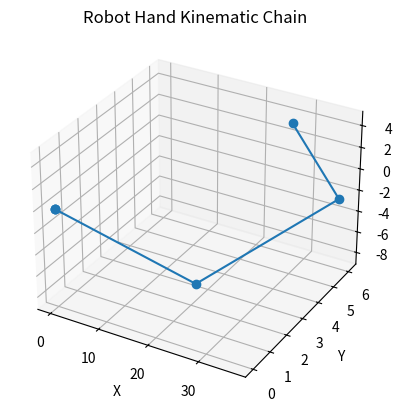

Python code for this plot:
import numpy as np
import math
import random

def deg2rad(deg):
    return deg * math.pi / 180

def rad2deg(rad):
    return rad * 180 / math.pi


def robot_graph(q, static_config):
    import matplotlib.pyplot as plt

    q1 = q[0]
    q2 = q[1]
    q3 = q[2]
    q4 = q[3]
    L1 = static_config["L1"]
    L2 = static_config["L2"]
    L3 = static_config["L3"]
    firstElbowOffset = static_config["firstElbowOffset"]

    def rotz(theta):
        return np.array([
            [np.cos(theta), -np.sin(theta), 0, 0],
            [np.sin(theta),  np.cos(theta), 0, 0],
            [0,              0,             1, 0],
            [0,              0,             0, 1]
        ])

    def roty(theta):
        return np.array([
            [ np.cos(theta), 0, np.sin(theta), 0],
            [ 0,             1, 0,             0],
            [-np.sin(theta), 0, np.cos(theta), 0],
            [ 0,             0, 0,             1]
        ])

    def trans(x, y, z):
        return np.array([
            [1, 0, 0, x],
            [0, 1, 0, y],
            [0, 0, 1, z],
            [0, 0, 0, 1]
        ])


    # Forward kinematics
    T0 = np.eye(4)
    T1 = T0 @ rotz(q1)
    #frame_base_rotated_arm = simplify(frame_base * HomTrans(ROTATIONAL_MATRIX_Z(q1), [0;0;0]));
    T2 = T1 @ trans(0, 0, firstElbowOffset) @ roty(q2)
    #frame_at_elbow_1 = simplify(frame_base_rotated_arm * HomTrans(ROTATIONAL_MATRIX_Z(0), [0;0;firstElbowOffset]));
    #frame_rotated_elbow_1 = simplify(frame_at_elbow_1 * HomTrans(ROTATIONAL_MATRIX_Y(q2), [0;0;0]));
    T3 = T2 @ trans(L1, 0, 0) @ roty(q3)
    #frame_at_elbow_2 = simplify(frame_rotated_elbow_1 * HomTrans(ROTATIONAL_MATRIX_Z(0), [L1;0;0]));
    #frame_rotated_elbow_2 = simplify(frame_at_elbow_2 * HomTrans(ROTATIONAL_MATRIX_Y(q3), [0;0;0]));
    T4 = T3 @ trans(L2, 0, 0) @ roty(q4)
    #frame_at_elbow_3 = simplify(frame_rotated_elbow_2 * HomTrans(ROTATIONAL_MATRIX_Z(0), [L2;0;0]));
    #frame_rotated_elbow_3 = simplify(frame_at_elbow_3 * HomTrans(ROTATIONAL_MATRIX_Y(q4), [0;0;0]));
    T_hand = T4 @ trans(L3, 0, 0)
    #frame_at_hand = simplify(frame_rotated_elbow_3 * HomTrans(ROTATIONAL_MATRIX_Z(0), [L3;0;0]))


    # Collect joint positions
    points = np.array([
        T0[:3, 3],
        T1[:3, 3],
        T2[:3, 3],
        T3[:3, 3],
        T4[:3, 3],
        T_hand[:3, 3]
    ])

    # Plot
    fig = plt.figure()
    ax = fig.add_subplot(111, projection='3d')
    ax.plot(points[:,0], points[:,1], points[:,2], marker='o')

    ax.set_xlabel('X')
    ax.set_ylabel('Y')
    ax.set_zlabel('Z')
    ax.set_title('Robot Hand Kinematic Chain')

    plt.show()


def get_frame_at_hand(q, static_config):
    q1 = q[0]
    q2 = q[1]
    q3 = q[2]
    q4 = q[3]
    firstElbowOffset = static_config["firstElbowOffset"]
    L1 = static_config["L1"]
    L2 = static_config["L2"]
    L3 = static_config["L3"]

    frame_at_hand = np.array([[math.cos(q2 + q3 + q4)*math.cos(q1), -math.sin(q1), math.sin(q2 + q3 + q4)*math.cos(q1),  math.cos(q1)*(L2*math.cos(q2 + q3) + L1*math.cos(q2)) + L3*math.cos(q2 + q3 + q4)*math.cos(q1)],
        [math.cos(q2 + q3 + q4)*math.sin(q1),  math.cos(q1), math.sin(q2 + q3 + q4)*math.sin(q1),  math.sin(q1)*(L2*math.cos(q2 + q3) + L1*math.cos(q2)) + L3*math.cos(q2 + q3 + q4)*math.sin(q1)],
        [       -math.sin(q2 + q3 + q4),        0,         math.cos(q2 + q3 + q4), firstElbowOffset - L2*math.sin(q2 + q3) - L1*math.sin(q2) - L3*math.sin(q2 + q3 + q4)],
        [                        0,        0,                         0,                                                                      1]]
    )

    return {
        "matrix": frame_at_hand,
        "position": frame_at_hand[0:3, 3]
    }

def analytical_jacobian_at_hand(q, static_config):
    q1 = q[0]
    q2 = q[1]
    q3 = q[2]
    q4 = q[3]
    firstElbowOffset = static_config["firstElbowOffset"]
    L1 = static_config["L1"]
    L2 = static_config["L2"]
    L3 = static_config["L3"]


    jac = np.array([[- math.sin(q1)*(L2*math.cos(q2 + q3) + L1*math.cos(q2)) - L3*math.cos(q2 + q3 + q4)*math.sin(q1), - math.cos(q1)*(L2*math.sin(q2 + q3) + L1*math.sin(q2)) - L3*math.sin(q2 + q3 + q4)*math.cos(q1), -math.cos(q1)*(L2*math.sin(q2 + q3) + L3*math.sin(q2 + q3 + q4)), -L3*math.sin(q2 + q3 + q4)*math.cos(q1)],
        [  math.cos(q1)*(L2*math.cos(q2 + q3) + L1*math.cos(q2)) + L3*math.cos(q2 + q3 + q4)*math.cos(q1), - math.sin(q1)*(L2*math.sin(q2 + q3) + L1*math.sin(q2)) - L3*math.sin(q2 + q3 + q4)*math.sin(q1), -math.sin(q1)*(L2*math.sin(q2 + q3) + L3*math.sin(q2 + q3 + q4)), -L3*math.sin(q2 + q3 + q4)*math.sin(q1)],
        [                                                                      0,                   - L2*math.cos(q2 + q3) - L1*math.cos(q2) - L3*math.cos(q2 + q3 + q4),          - L2*math.cos(q2 + q3) - L3*math.cos(q2 + q3 + q4),         -L3*math.cos(q2 + q3 + q4)]]) 

    return jac

def gradient_optimization(init_q, static_config, desired_hand_position, iterations = 10, alpha = 0.05):
    for _ in range(iterations):
        jac_t = np.transpose(analytical_jacobian_at_hand(init_q, static_config))
        error0 = (desired_hand_position - get_frame_at_hand(init_q, static_config)['position'])
        init_q = init_q + alpha * np.dot(jac_t, error0)
    
    return init_q

def custom_optimize(starting_parameters, cost_func, bounds, iterations=200, step_scale=0.1):
    x = starting_parameters.copy()
    best_cost = cost_func(x)

    for _ in range(iterations):
        candidate = []
        for (xi, (a, b)) in zip(x, bounds):
            step = step_scale * (random.random() * 2  - 1)
            new_val = xi + step

            new_val = max(a, min(b, new_val))
            candidate.append(new_val)

        c = cost_func(candidate)

        if c < best_cost:
            best_cost = c
            x = candidate

    return x, best_cost


def numberical_solution(init_q_config, static_config, q_bounds, desired_hand_position,
                        gradient_iterations=10, gradient_iterations_per_optimization=15, gradient_a = 0.01,
                        custom_optimization_iterations_per_gradient = 100, custom_optimization_step = 0.01):
    if gradient_iterations == 0:
        raise Exception("Must be grater than 0")
        return

    def cost_func(q_config):
        pos_cost = np.linalg.norm(desired_hand_position - get_frame_at_hand(q_config, static_config)['position'])
        q_cost = np.linalg.norm(init_q_config - q_config)
        return pos_cost * (q_cost ** (1/3))

    def clamp_to_bounds(q):
        res = []
        for (xi, (a, b)) in zip(q, q_bounds):
            xi = max(a, min(b, xi))
            res.append(xi)
        return np.array(res)

    best_solutions = []

    found_q = clamp_to_bounds(gradient_optimization(
        init_q_config.copy(),
        static_config,
        desired_hand_position,
        iterations=gradient_iterations_per_optimization,
        alpha=gradient_a
    ))
    found_c = cost_func(found_q)
    best_solutions.append((found_q, found_c))

    for _ in range(gradient_iterations-1):
        found_q = clamp_to_bounds(gradient_optimization(
            np.array([random.uniform(a, b) for (a, b) in q_bounds]),
            static_config,
            desired_hand_position,
            iterations=gradient_iterations_per_optimization,
            alpha=gradient_a
        ))
        found_c = cost_func(found_q)
        best_solutions.append((found_q, found_c))


    for i in range(len(best_solutions)):
        (q, c) = custom_optimize(
            starting_parameters=best_solutions[i][0],
            cost_func=cost_func,
            bounds=q_bounds,
            iterations=custom_optimization_iterations_per_gradient,
            step_scale=custom_optimization_step
        )
        #print(best_solutions[i][1], "--->", c)
        best_solutions[i] = (q, c)

    best_idx = None
    best_c = None
    for i in range(len(best_solutions)):
        if best_idx == None:
            best_idx = i
            best_c = best_solutions[i][1]
        if best_c > best_solutions[i][1]:
            best_idx = i
            best_c = best_solutions[i][1]

    return {
        "best_q": best_solutions[best_idx][0],
        "cost_q": best_solutions[best_idx][1]
    }


if __name__ == "__main__":
    static_config = {
        "firstElbowOffset": 0, "L1": 20, "L2": 20, "L3": 10
    }

    init_q_config = np.array([0, 0, 0, 0]) # q1, q2, q3, q4    
    q_bounds = [
        (deg2rad(-72), deg2rad(108)), # q1
        (deg2rad(-19), deg2rad(181)), # q2
        (deg2rad(-165.6), deg2rad(14.4)), # q3
        (deg2rad(-177.75), deg2rad(2.25)), # q4
    ]
    desired_hand_position = np.array([30, 5, 5])
    
    x = numberical_solution(
        init_q_config,
        static_config,
        q_bounds,
        desired_hand_position,
        gradient_iterations=10, gradient_iterations_per_optimization=200, gradient_a = 0.001,
        custom_optimization_iterations_per_gradient = 30, custom_optimization_step = 0.005
    )
    print(get_frame_at_hand(x['best_q'], static_config)['position'])
    print(x, "\n", list(map(lambda x: round(rad2deg(x)*100)/100, x["best_q"])))
    robot_graph(x["best_q"], static_config)